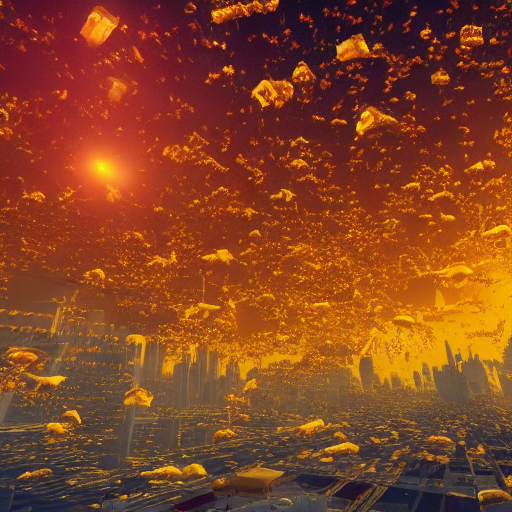
Generation parameters embedded in this image by AUTOMATIC1111 Stable Diffusion web UI or a fork of it (Forge, ...) (PNG 'parameters' text chunk):
futuristic city full of honey falling from the sky at the sunset 


Steps: 20, Sampler: DDIM, CFG scale: 7, Seed: 2810880872, Size: 512x512, Model hash: fe4efff1e1, Model: sd-v1-4, Version: v1.3.2